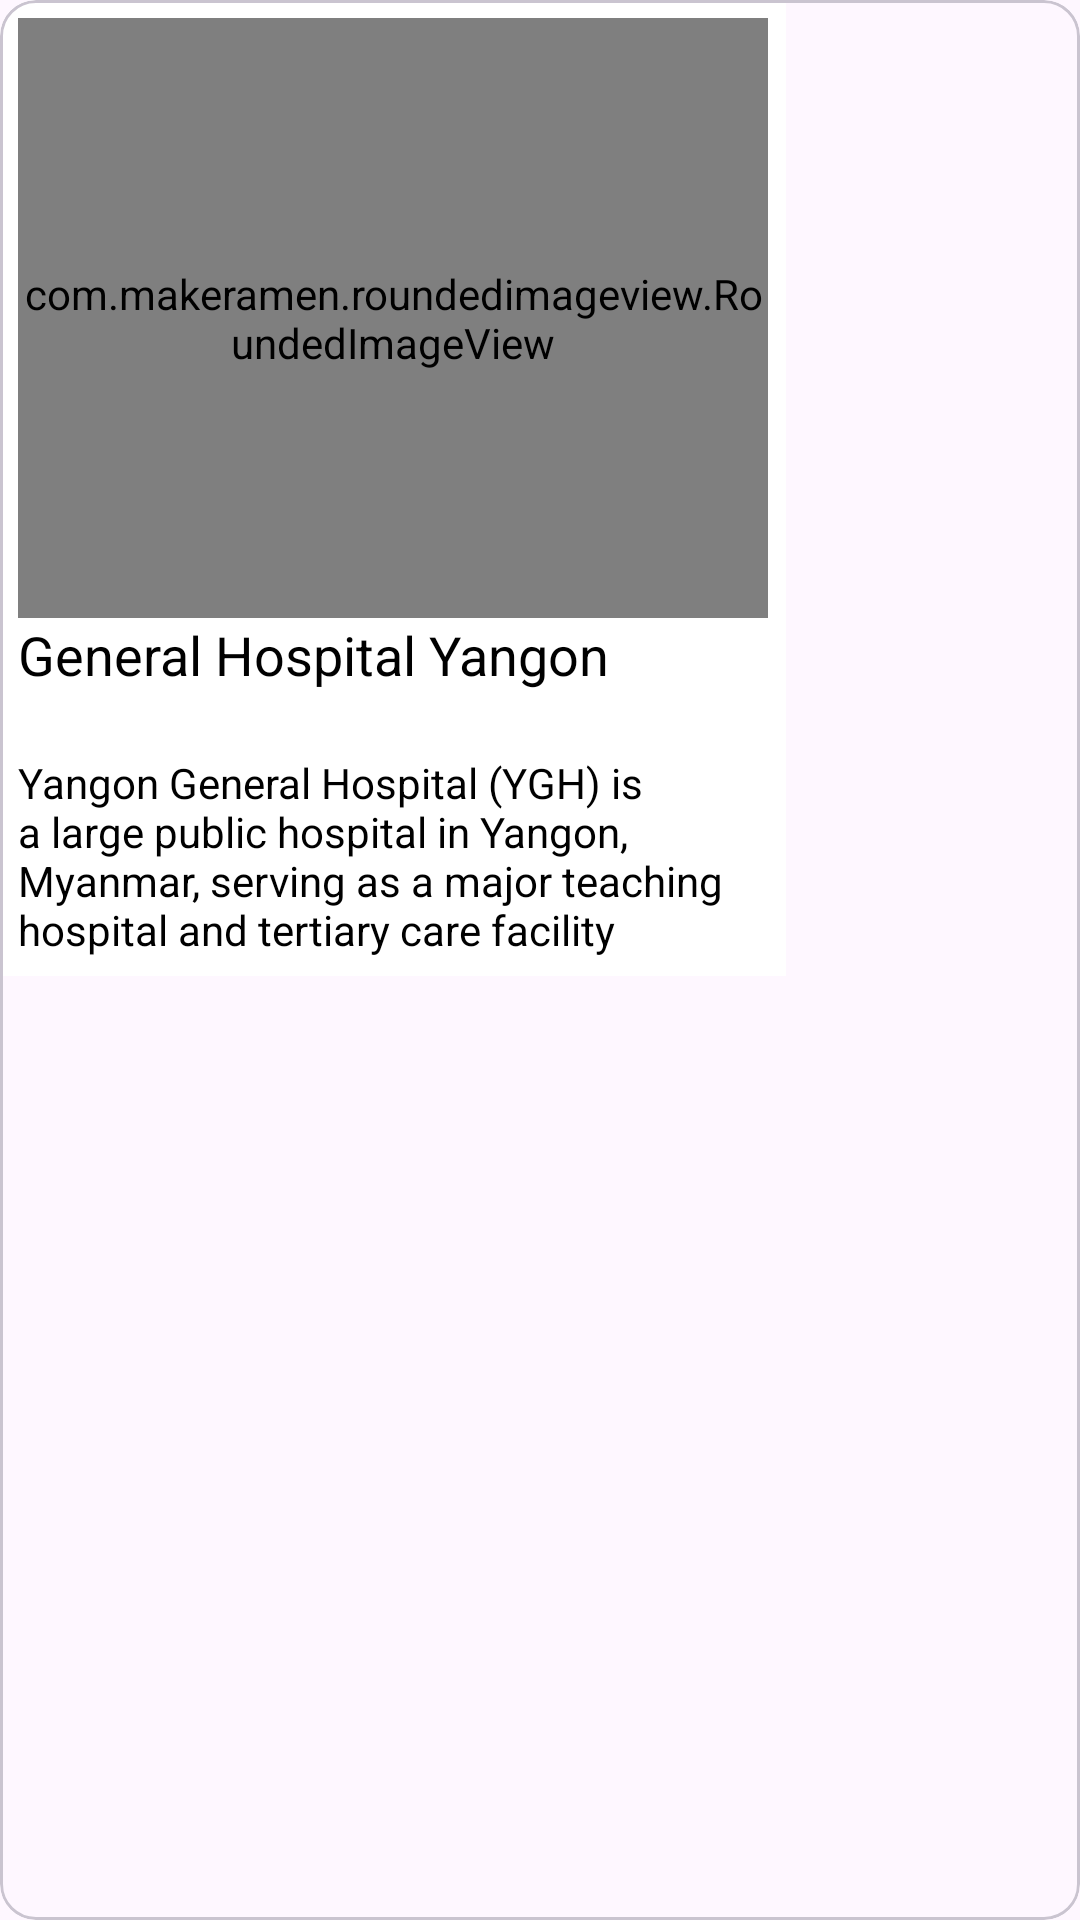

The Android layout XML behind this screen, and the referenced resources:
<!-- AndroidManifest.xml: application theme Theme.MapSdkTesting -->
<!-- res/layout/custom_window_info.xml -->
<?xml version="1.0" encoding="utf-8"?>
<com.google.android.material.card.MaterialCardView xmlns:android="http://schemas.android.com/apk/res/android"
    android:layout_width="match_parent"
    android:layout_height="wrap_content"
    xmlns:app="http://schemas.android.com/apk/res-auto"
    app:cardCornerRadius="12dp"
    android:elevation="4dp"
    android:layout_margin="3dp">

    <LinearLayout
        android:layout_width="wrap_content"
        android:layout_height="wrap_content"
        android:orientation="vertical"
        android:padding="6dp"
        android:background="@color/white">

        <com.makeramen.roundedimageview.RoundedImageView
            android:id="@+id/imvHospital"
            android:layout_width="250dp"
            android:layout_height="200dp"
            android:scaleType="centerCrop"
            android:src="@drawable/general_hospital_yangon" />

        <TextView
            android:id="@+id/txvHospitalName"
            android:layout_width="wrap_content"
            android:layout_height="wrap_content"
            android:maxLines="3"
            android:minLines="2"
            android:text="General Hospital Yangon"
            android:textColor="@color/black"
            android:textSize="18sp" />

        <TextView
            android:id="@+id/txvHospitalDes"
            android:layout_width="240dp"
            android:layout_height="wrap_content"
            android:ellipsize="end"
            android:maxLines="4"
            android:minLines="3"
            android:textColor="@color/black"
            android:text="@string/general_hospital_yangon" />

    </LinearLayout>

</com.google.android.material.card.MaterialCardView>
<!-- resources referenced by this layout -->
<resources>
  <string name="general_hospital_yangon">Yangon General Hospital (YGH) is a large public hospital in Yangon, Myanmar, serving as a major teaching hospital and tertiary care facility</string>
  <style name="Theme.MapSdkTesting" parent="Base.Theme.MapSdkTesting" />
  <style name="Base.Theme.MapSdkTesting" parent="Theme.Material3.DayNight.NoActionBar">
          
          
      </style>
  <!-- not gathered from this repository: default colours our renderer supplied (Android Studio template values) -->
  <color name="black">#FF000000</color>
  <color name="white">#FFFFFFFF</color>
</resources>
